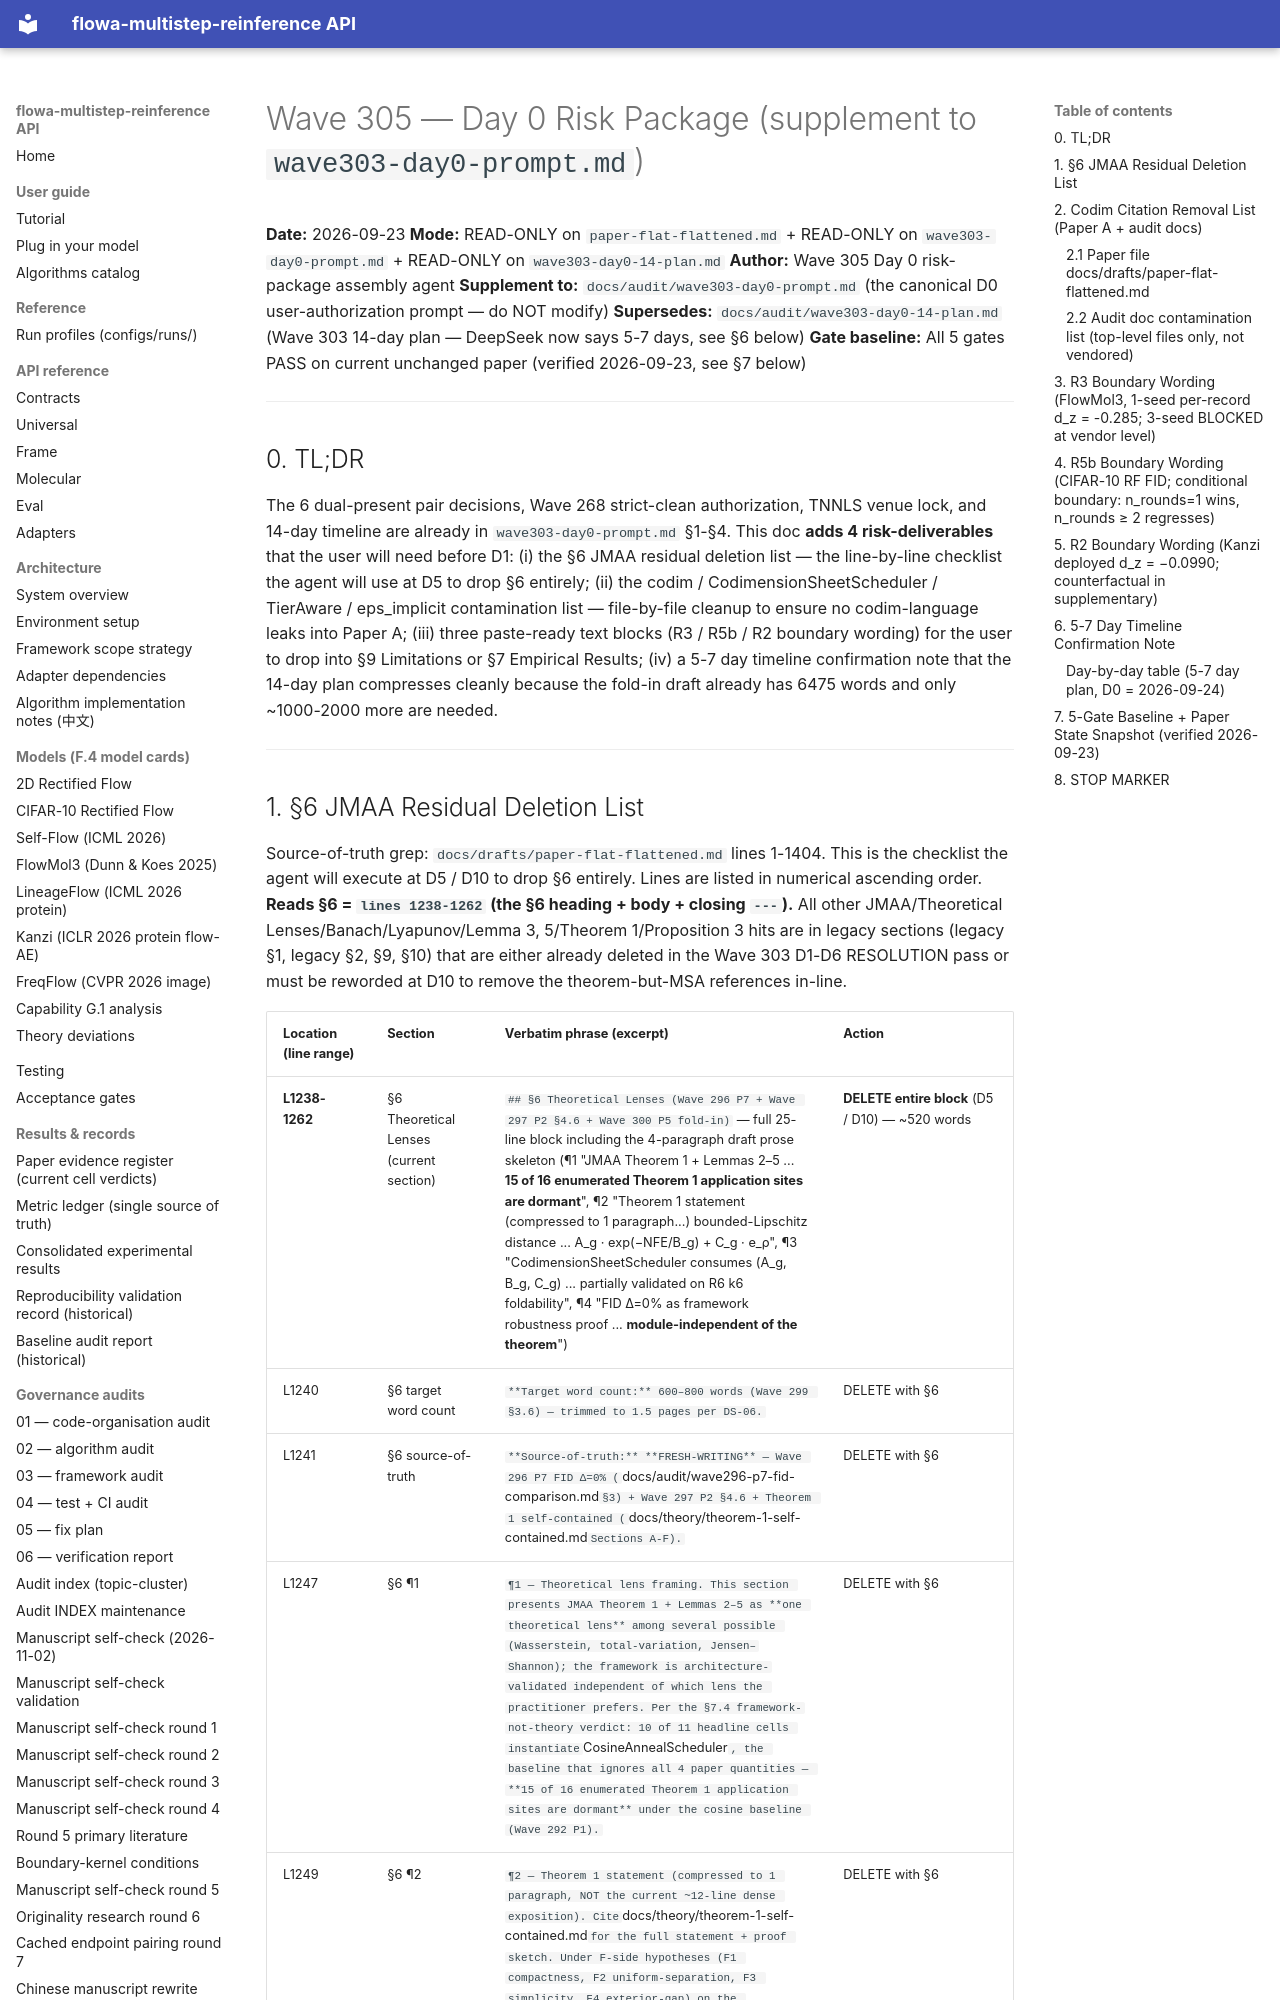

repository: silverenternal/flowa-multistep-reinference · page: audit/wave305-day0-risk-package/index.html · generator: mkdocs

# Wave 305 — Day 0 Risk Package (supplement to `wave303-day0-prompt.md`)

**Date:** 2026-09-23
**Mode:** READ-ONLY on `paper-flat-flattened.md` + READ-ONLY on `wave303-day0-prompt.md` + READ-ONLY on `wave303-day0-14-plan.md`
**Author:** Wave 305 Day 0 risk-package assembly agent
**Supplement to:** `docs/audit/wave303-day0-prompt.md` (the canonical D0 user-authorization prompt — do NOT modify)
**Supersedes:** `docs/audit/wave303-day0-14-plan.md` (Wave 303 14-day plan — DeepSeek now says 5-7 days, see §6 below)
**Gate baseline:** All 5 gates PASS on current unchanged paper (verified 2026-09-23, see §7 below)

---

## 0. TL;DR

The 6 dual-present pair decisions, Wave 268 strict-clean authorization, TNNLS venue lock, and 14-day timeline are already in `wave303-day0-prompt.md` §1-§4. This doc **adds 4 risk-deliverables** that the user will need before D1: (i) the §6 JMAA residual deletion list — the line-by-line checklist the agent will use at D5 to drop §6 entirely; (ii) the codim / CodimensionSheetScheduler / TierAware / eps_implicit contamination list — file-by-file cleanup to ensure no codim-language leaks into Paper A; (iii) three paste-ready text blocks (R3 / R5b / R2 boundary wording) for the user to drop into §9 Limitations or §7 Empirical Results; (iv) a 5-7 day timeline confirmation note that the 14-day plan compresses cleanly because the fold-in draft already has 6475 words and only ~1000-2000 more are needed.

---
